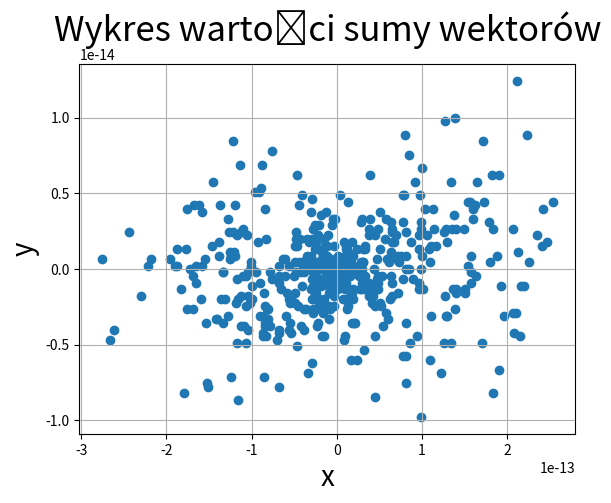

Recreate this plot in Python.
import math
import numpy as np
import matplotlib.pyplot as plt

def calculate_polygon_circumference(n):
    teta = 2 * math.pi / n
    w = []
    w.append(np.array([math.cos(teta) - 1, math.sin(teta) + 0]))
    pomoc = np.array([[math.cos(teta), -math.sin(teta)], 
                      [math.sin(teta), math.cos(teta)]])
    for i in range(1, n):
        w.append(pomoc @ w[i-1].transpose())
    return w

def coordinates(w, coord, znak):
    res = []
    for el in w:
        if coord == "x":
            if znak == "+":
                if el[0] > 0:
                    res.append(el[0])
            elif znak =="-":
                if el[0] < 0:
                    res.append(el[0])
        if coord == "y":
            if znak == "+":
                if el[1] > 0:
                    res.append(el[1])
            elif znak =="-":
                if el[1] < 0:
                    res.append(el[1])
    if znak == "+":
        res.sort()
    elif znak =="-":
        res.sort(reverse=True)
    return res

def suma(n):
    w = calculate_polygon_circumference(n)

    xplus = coordinates(w, "x", "+")
    xminus = coordinates(w, "x", "-")
    yplus = coordinates(w, "y", "+")
    yminus = coordinates(w, "y", "-")

    sxplus = 0
    for el in xplus:
        sxplus += el

    sxminus = 0
    for el in xminus:
        sxminus+= el

    syplus = 0
    for el in yplus:
        syplus+= el

    syminus = 0
    for el in yminus:
        syminus+= el

    xcoord = sxplus + sxminus
    ycoord = syplus + syminus

    # print(xcoord, ycoord)
    return xcoord, ycoord


sum = suma(5)
print(5, sum)
for i in range(10, 200, 10):
    sum = suma(i)
    print(i, sum)

for i in range(200, 1200, 200):
    sum = suma(i)
    print(i, sum)


x = []
y = []

for i in range(10, 5000, 10):
    sum = suma(i)
    x.append(sum[0])
    y.append(sum[1])

plt.scatter(x, y)
plt.title('Wykres wartości sumy wektorów', fontsize=25)
plt.xlabel('x', fontsize=20)
plt.ylabel('y', fontsize=20)
plt.grid(True)
plt.show()